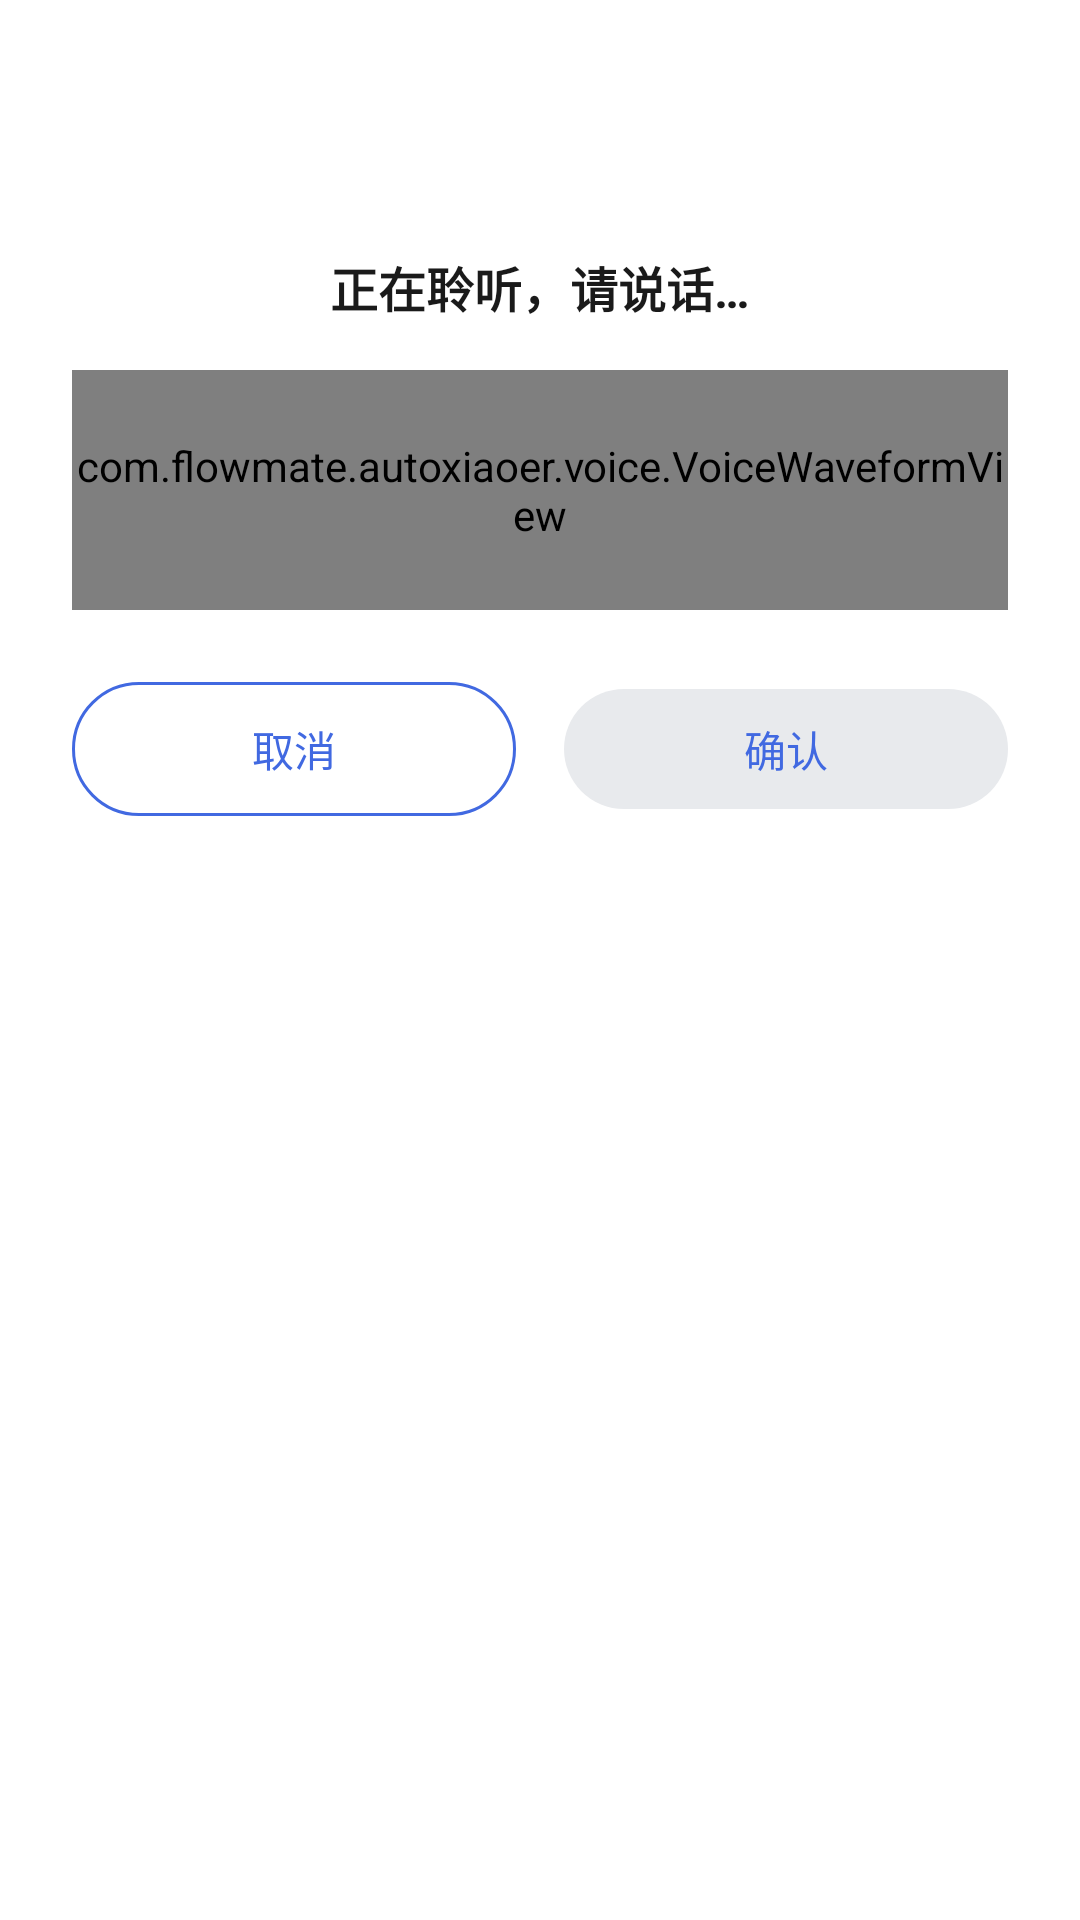

The Android layout XML behind this screen, and the referenced resources:
<!-- AndroidManifest.xml: application theme Theme.AutoGLM -->
<!-- res/layout/dialog_voice_recording.xml -->
<?xml version="1.0" encoding="utf-8"?>
<LinearLayout xmlns:android="http://schemas.android.com/apk/res/android"
    xmlns:app="http://schemas.android.com/apk/res-auto"
    android:layout_width="match_parent"
    android:layout_height="wrap_content"
    android:orientation="vertical"
    android:padding="24dp"
    android:gravity="center_horizontal"
    android:background="@drawable/bg_dialog_rounded"
    android:minHeight="280dp">

    <ImageView
        android:id="@+id/ivMicIcon"
        android:layout_width="48dp"
        android:layout_height="48dp"
        android:src="@drawable/ic_mic"
        app:tint="@color/primary"
        android:contentDescription="@string/voice_input_title" />

    <TextView
        android:id="@+id/tvStatus"
        android:layout_width="wrap_content"
        android:layout_height="wrap_content"
        android:layout_marginTop="12dp"
        android:text="@string/voice_recording_hint"
        android:textSize="16sp"
        android:textColor="?android:attr/textColorPrimary"
        android:textStyle="bold" />

    
    <com.flowmate.autoxiaoer.voice.VoiceWaveformView
        android:id="@+id/waveformView"
        android:layout_width="match_parent"
        android:layout_height="80dp"
        android:layout_marginTop="16dp"
        android:visibility="visible" />

    
    <ProgressBar
        android:id="@+id/progressBar"
        style="?android:attr/progressBarStyle"
        android:layout_width="48dp"
        android:layout_height="80dp"
        android:layout_marginTop="16dp"
        android:indeterminateTint="?attr/colorPrimary"
        android:visibility="gone" />

    
    <TextView
        android:id="@+id/tvResultText"
        android:layout_width="match_parent"
        android:layout_height="80dp"
        android:layout_marginTop="16dp"
        android:layout_marginBottom="8dp"
        android:gravity="center"
        android:textSize="16sp"
        android:textColor="?android:attr/textColorPrimary"
        android:maxLines="3"
        android:ellipsize="end"
        android:visibility="gone" />

    
    <LinearLayout
        android:layout_width="match_parent"
        android:layout_height="wrap_content"
        android:layout_marginTop="20dp"
        android:gravity="center"
        android:orientation="horizontal">

        <com.google.android.material.button.MaterialButton
            android:id="@+id/btnLeft"
            style="@style/Widget.App.Button.Secondary"
            android:layout_width="0dp"
            android:layout_height="wrap_content"
            android:layout_weight="1"
            android:layout_marginEnd="8dp"
            android:text="@string/cancel" />

        <com.google.android.material.button.MaterialButton
            android:id="@+id/btnRight"
            style="@style/Widget.App.Button.Tonal"
            android:layout_width="0dp"
            android:layout_height="wrap_content"
            android:layout_weight="1"
            android:layout_marginStart="8dp"
            android:text="@string/voice_confirm" />

    </LinearLayout>

</LinearLayout>
<!-- resources referenced by this layout -->
<resources>
  <color name="primary">#FF4169E1</color>
  <string name="cancel">取消</string>
  <string name="voice_confirm">确认</string>
  <string name="voice_input_title">语音输入</string>
  <string name="voice_recording_hint">正在聆听，请说话…</string>
  <style name="Widget.App.Button.Secondary" parent="Widget.Material3.Button.OutlinedButton">
          <item name="strokeColor">@color/button_outlined_stroke</item>
          <item name="android:textColor">@color/button_secondary_text</item>
          <item name="cornerRadius">24dp</item>
          <item name="android:paddingTop">12dp</item>
          <item name="android:paddingBottom">12dp</item>
          <item name="iconTint">@color/button_secondary_text</item>
      </style>
  <style name="Widget.App.Button.Tonal" parent="Widget.Material3.Button.TonalButton">
          <item name="backgroundTint">@color/surface_variant</item>
          <item name="android:textColor">@color/primary</item>
          <item name="cornerRadius">24dp</item>
          <item name="iconTint">@color/primary</item>
      </style>
  <style name="Theme.AutoGLM" parent="Base.Theme.AutoGLM" />
  <color name="button_outlined_stroke">@color/primary</color>
  <color name="button_secondary_text">@color/primary</color>
  <color name="surface_variant">#FFE8EAED</color>
  <color name="primary_variant">#FF4A7BC8</color>
  <color name="on_primary">#FF1A1A1A</color>
  <color name="secondary">@color/primary</color>
  <color name="secondary_variant">@color/primary_dark</color>
  <color name="on_secondary">@color/on_primary</color>
  <color name="icon_secondary">#FF757575</color>
  <style name="Widget.App.RadioButton" parent="Widget.Material3.CompoundButton.RadioButton">
          <item name="android:textColor">@color/primary</item>
          <item name="materialThemeOverlay">@style/ThemeOverlay.App.RadioButton</item>
      </style>
  <color name="surface">#FFF5F5F5</color>
  <color name="on_surface">#FF1A1A1A</color>
  <color name="on_surface_variant">#FF5F6368</color>
  <color name="background">#FFFFFFFF</color>
  <color name="on_background">#FF1A1A1A</color>
  <color name="card_stroke">#FFE0E0E0</color>
  <color name="divider">#FFEEEEEE</color>
  <color name="text_primary">#FF1A1A1A</color>
  <color name="text_secondary">#FF5F6368</color>
  <color name="text_hint">#FF9E9E9E</color>
  <color name="primary_dark">#FF5A8ACF</color>
  <style name="ThemeOverlay.App.RadioButton" parent="">
          <item name="colorPrimary">@color/primary</item>
          <item name="colorSecondary">@color/primary</item>
          <item name="colorOnSurface">@color/icon_secondary</item>
          <item name="colorOnSurfaceVariant">@color/icon_secondary</item>
      </style>
  <color name="dialog_background">#FFFFFFFF</color>
  <style name="Widget.App.Button.TextButton.Dialog" parent="Widget.Material3.Button.TextButton.Dialog">
          <item name="android:textColor">@color/primary</item>
          <item name="backgroundTint">@android:color/transparent</item>
          <item name="rippleColor">@color/ripple_color</item>
          <item name="iconTint">@color/primary</item>
          
          <item name="materialThemeOverlay">@style/ThemeOverlay.App.DialogButton</item>
      </style>
  <color name="ripple_color">#1A7BA4DB</color>
  <style name="ThemeOverlay.App.DialogButton" parent="">
          <item name="colorPrimary">@color/primary</item>
          <item name="colorOnSurface">@color/primary</item>
      </style>
</resources>
